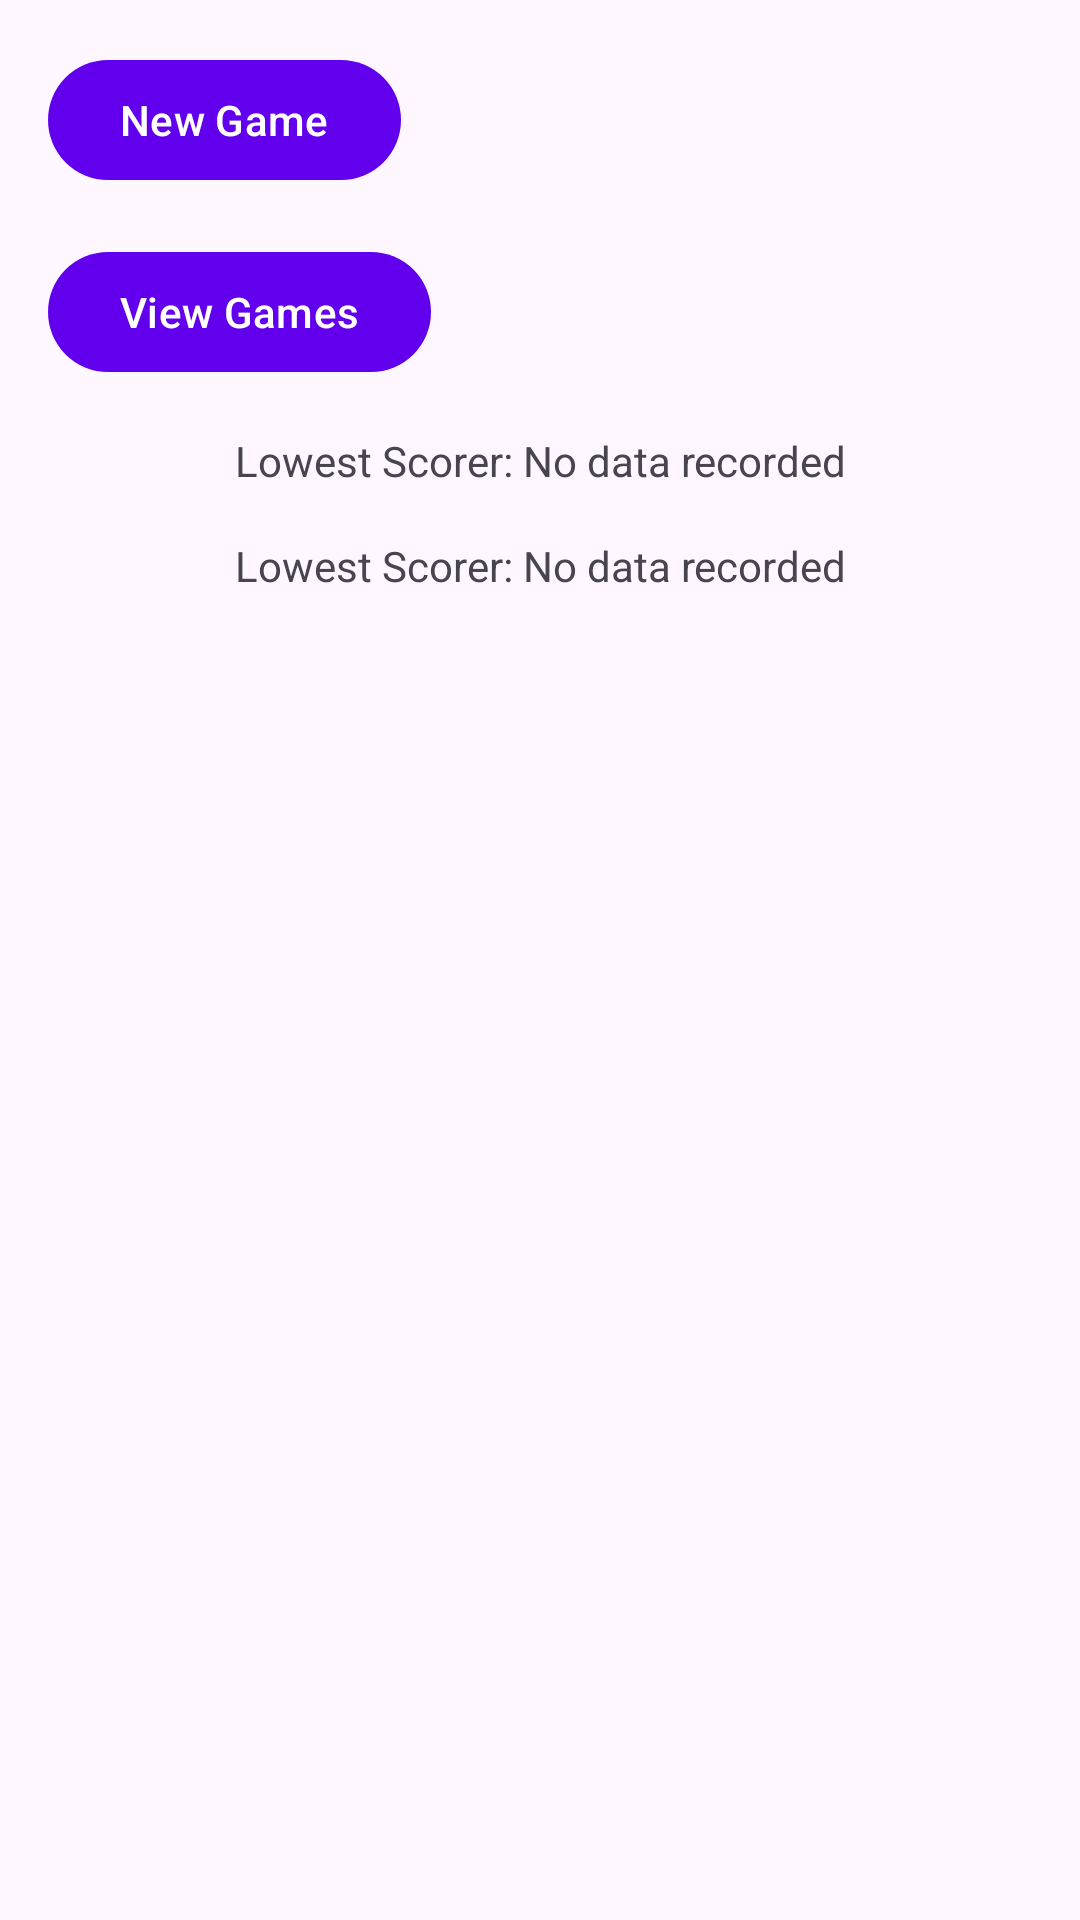

This screen was rendered from an Android layout file. Write that file and the resources it references.
<!-- AndroidManifest.xml: activity theme Theme.id2101170701 -->
<!-- res/layout/activity_main.xml -->
<androidx.constraintlayout.widget.ConstraintLayout
    xmlns:android="http://schemas.android.com/apk/res/android"
    xmlns:app="http://schemas.android.com/apk/res-auto"
    xmlns:tools="http://schemas.android.com/tools"
    android:layout_width="match_parent"
    android:layout_height="match_parent"
    tools:context=".MainActivity">

    
    <Button
        android:id="@+id/newGameButton"
        android:layout_width="wrap_content"
        android:layout_height="wrap_content"
        android:text="New Game"
        app:layout_constraintTop_toTopOf="parent"
        app:layout_constraintStart_toStartOf="parent"
        android:layout_marginTop="16dp"
        android:layout_marginStart="16dp"/>

    
    <Button
        android:id="@+id/viewGamesButton"
        android:layout_width="wrap_content"
        android:layout_height="wrap_content"
        android:text="View Games"
        app:layout_constraintTop_toBottomOf="@id/newGameButton"
        app:layout_constraintStart_toStartOf="parent"
        android:layout_marginTop="16dp"
        android:layout_marginStart="16dp"/>

    <TextView
        android:id="@+id/lowestScorerTextView"
        android:layout_width="wrap_content"
        android:layout_height="wrap_content"
        android:layout_marginTop="16dp"
        android:text="Lowest Scorer: No data recorded"
        app:layout_constraintTop_toBottomOf="@id/highestScorerTextView"
        app:layout_constraintStart_toStartOf="parent"
        app:layout_constraintEnd_toEndOf="parent"/>

    <TextView
        android:id="@+id/highestScorerTextView"
        android:layout_width="wrap_content"
        android:layout_height="wrap_content"
        android:layout_marginTop="16dp"
        android:text="Lowest Scorer: No data recorded"
        app:layout_constraintTop_toBottomOf="@id/viewGamesButton"
        app:layout_constraintStart_toStartOf="parent"
        app:layout_constraintEnd_toEndOf="parent"/>



</androidx.constraintlayout.widget.ConstraintLayout>
<!-- resources referenced by this layout -->
<resources>
  <style name="Theme.id2101170701" parent="Base.Theme.ID2101170701">
          
      </style>
  <style name="Base.Theme.ID2101170701" parent="Theme.Material3.DayNight.NoActionBar">
          
          <item name="colorPrimary">@color/purple_500</item>
          <item name="colorPrimaryVariant">@color/purple_700</item>
          <item name="colorOnPrimary">@color/white</item>
      </style>
  <!-- not gathered from this repository: default colours our renderer supplied (Android Studio template values) -->
  <color name="purple_500">#FF6200EE</color>
  <color name="purple_700">#FF3700B3</color>
  <color name="white">#FFFFFFFF</color>
</resources>
